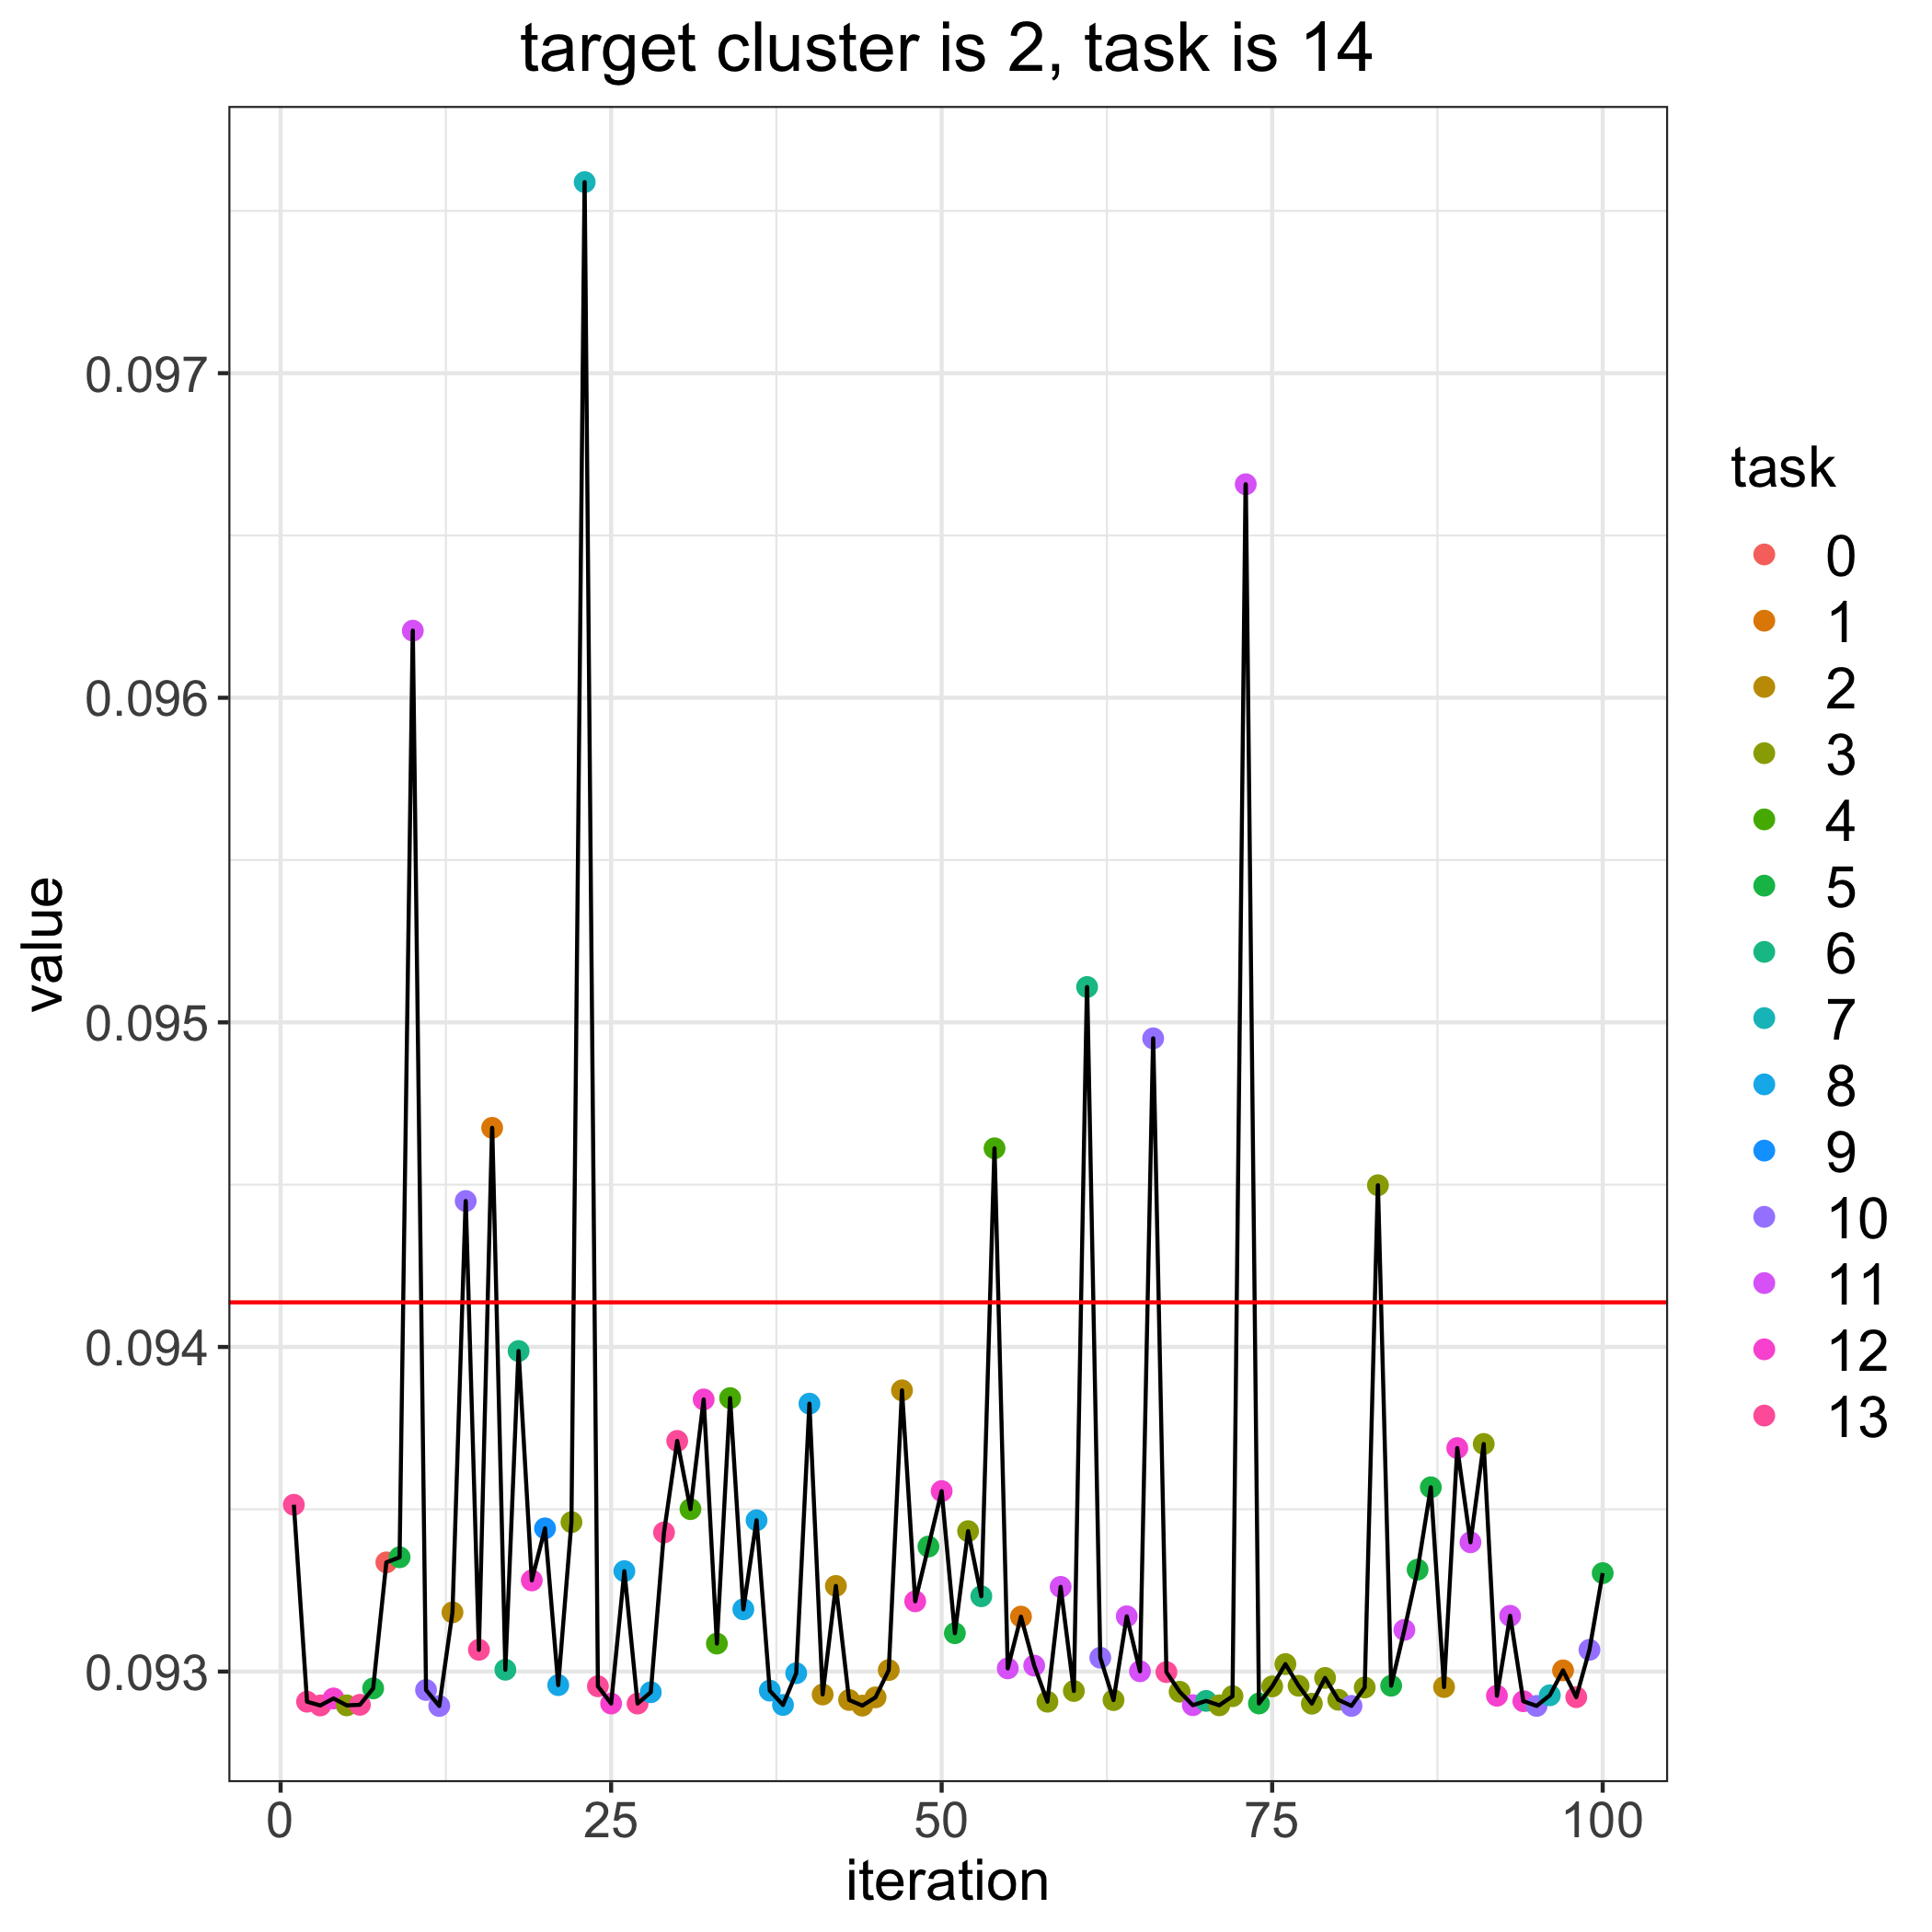

The file beside this chart, header and first rows:
, losses, bandit_selects
0, 0.09414, 
1, 0.09351, 13.0
2, 0.09291, 13.0
3, 0.0929, 13.0
4, 0.09292, 12.0
5, 0.0929, 3.0
6, 0.0929, 13.0
7, 0.09295, 5.0
8, 0.09334, 0.0
9, 0.09335, 5.0
10, 0.09621, 11.0
11, 0.09294, 10.0
12, 0.09289, 10.0
13, 0.09318, 2.0
14, 0.09445, 10.0
15, 0.09307, 13.0
16, 0.09468, 1.0
17, 0.09301, 6.0
18, 0.09399, 6.0
19, 0.09328, 12.0
20, 0.09344, 9.0
21, 0.09296, 8.0
22, 0.09346, 3.0
23, 0.09759, 7.0
24, 0.09295, 13.0
25, 0.0929, 12.0
26, 0.09331, 8.0
27, 0.0929, 13.0
28, 0.09294, 8.0
29, 0.09343, 13.0
30, 0.09371, 13.0
31, 0.0935, 4.0
32, 0.09384, 12.0
33, 0.09309, 4.0
34, 0.09384, 4.0
35, 0.09319, 8.0
36, 0.09347, 8.0
37, 0.09294, 8.0
38, 0.0929, 8.0
39, 0.09299, 8.0
40, 0.09383, 8.0
41, 0.09293, 2.0
42, 0.09326, 2.0
43, 0.09291, 2.0
44, 0.0929, 2.0
45, 0.09292, 2.0
46, 0.093, 2.0
47, 0.09387, 2.0
48, 0.09322, 12.0
49, 0.09339, 5.0
50, 0.09356, 12.0
51, 0.09312, 5.0
52, 0.09343, 3.0
53, 0.09323, 6.0
54, 0.09461, 4.0
55, 0.09301, 11.0
56, 0.09317, 1.0
57, 0.09302, 11.0
58, 0.09291, 3.0
59, 0.09326, 11.0
... 41 more rows
